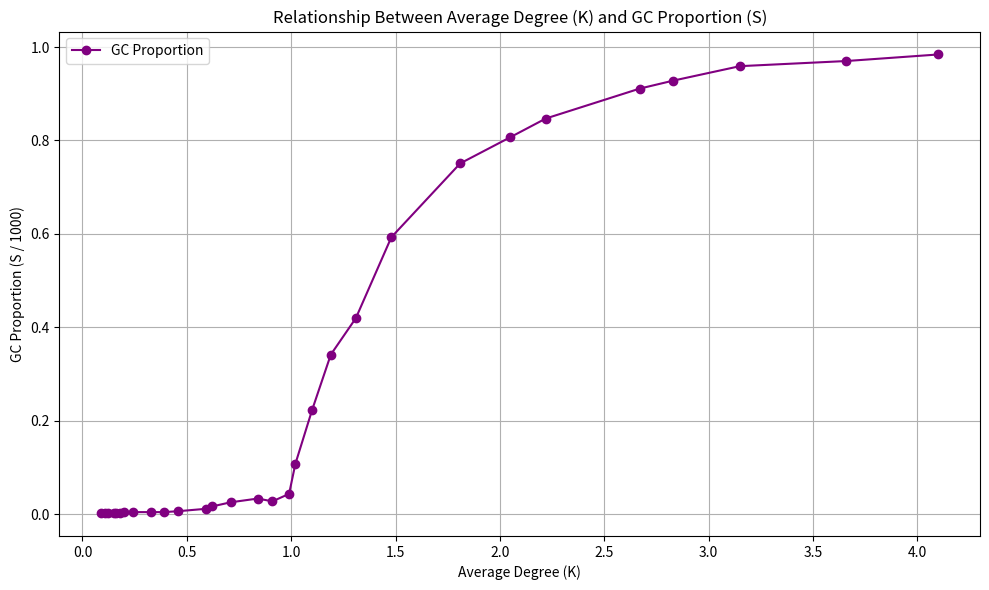

Source code (Python): (Note: this script raises an exception after producing the figure.)
import pandas as pd
import matplotlib.pyplot as plt

# Data parsing
data = """ Initial probability = 0.00010891, GC2 ER network Size = 3, Avg Degree = 0.12
Initial probability = 0.00011078, GC2 ER network Size = 3, Avg Degree = 0.09
Initial probability = 0.00011861, GC2 ER network Size = 3, Avg Degree = 0.11
Initial probability = 0.00013141, GC2 ER network Size = 3, Avg Degree = 0.15
Initial probability = 0.00017566, GC2 ER network Size = 4, Avg Degree = 0.16
Initial probability = 0.00016129, GC2 ER network Size = 4, Avg Degree = 0.18
Initial probability = 0.00019796, GC2 ER network Size = 5, Avg Degree = 0.20
Initial probability = 0.00024298, GC2 ER network Size = 5, Avg Degree = 0.24
Initial probability = 0.00031930, GC2 ER network Size = 5, Avg Degree = 0.33
Initial probability = 0.00041250, GC2 ER network Size = 5, Avg Degree = 0.39
Initial probability = 0.00051501, GC2 ER network Size = 7, Avg Degree = 0.46
Initial probability = 0.00055142, GC2 ER network Size = 12, Avg Degree = 0.59
Initial probability = 0.0006214, GC2 ER network Size = 17, Avg Degree = 0.62
Initial probability = 0.00073711, GC2 ER network Size = 26, Avg Degree = 0.71
Initial probability = 0.00078921, GC2 ER network Size = 34, Avg Degree = 0.84
Initial probability = 0.00092029, GC2 ER network Size = 28, Avg Degree = 0.91
Initial probability = 0.00096866, GC2 ER network Size = 44, Avg Degree = 0.99
Initial probability = 0.00105498, GC2 ER network Size = 108, Avg Degree = 1.02
Initial probability = 0.00103712, GC2 ER network Size = 223, Avg Degree = 1.10
Initial probability = 0.00125139, GC2 ER network Size = 342, Avg Degree = 1.19
Initial probability = 0.00136291, GC2 ER network Size = 420, Avg Degree = 1.31
Initial probability = 0.00153593, GC2 ER network Size = 593, Avg Degree = 1.48
Initial probability = 0.00182188, GC2 ER network Size = 751, Avg Degree = 1.81
Initial probability = 0.00185325, GC2 ER network Size = 807, Avg Degree = 2.05
Initial probability = 0.00223614, GC2 ER network Size = 847, Avg Degree = 2.22
Initial probability = 0.00256340, GC2 ER network Size = 911, Avg Degree = 2.67
Initial probability = 0.00279184, GC2 ER network Size = 928, Avg Degree = 2.83
Initial probability = 0.00314626, GC2 ER network Size = 959, Avg Degree = 3.15
Initial probability = 0.00366884, GC2 ER network Size = 970, Avg Degree = 3.66
Initial probability = 0.00406460, GC2 ER network Size = 984, Avg Degree = 4.10
"""


rows = []
for line in data.splitlines():
    print(line)
    parts = line.split(", ")
    prob = float(parts[0].split(" = ")[1])
    gc_size = int(parts[1].split(" = ")[1])
    avg_degree = float(parts[2].split(" = ")[1])
    rows.append((prob, gc_size, avg_degree))

df = pd.DataFrame(rows, columns=["Initial Probability", "GC Size", "Avg Degree"])
df["GC Proportion"] = df["GC Size"] / 1000  # Network size fixed at 1000

# Plotting with Average Degree on the x-axis and GC Proportion on the y-axis
plt.figure(figsize=(10, 6))
plt.plot(df["Avg Degree"], df["GC Proportion"], label="GC Proportion", color="purple", marker="o")
plt.xlabel("Average Degree (K)")
plt.ylabel("GC Proportion (S / 1000)")
plt.title("Relationship Between Average Degree (K) and GC Proportion (S)")
plt.grid(True)
plt.legend()
plt.tight_layout()
plt.savefig("./plottings/network_k_S_ph.png")
plt.show()

# # GC Proportion vs. Initial Probability
# plt.subplot(2, 1, 2)
# plt.plot(df["Initial Probability"], df["GC Proportion"], label="GC Proportion", color="red")
# plt.xscale("log")
# plt.xlabel("Initial Probability (log scale)")
# plt.ylabel("GC Proportion")
# plt.title("Effect of Link Probability on GC Proportion")
# plt.grid(True)
# plt.legend()

# plt.tight_layout()
# plt.show()
